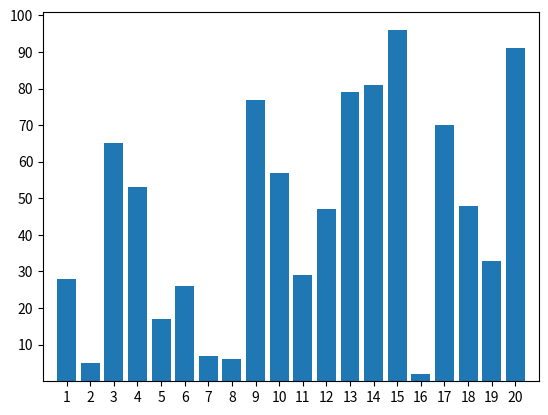

The matplotlib source for this figure:
import matplotlib.pyplot as plt
from matplotlib.animation import FuncAnimation
import random
import numpy as np
from itertools import count

# Here we generate list of random integers


def BubbleSort(frame):
    length = len(y)
    if(frame<length):
        i = 1
        val = y[0]
        k=0
        while(i<length-frame):
                if(y[i]>val):
                    val=y[i]
                    k=i
                i+=1   
        i-=1
        y[k]=y[i]
        y[i]=val
        i=1
        print(y)
        graph.cla()
        graph.bar(x,y)
        if(frame == n-1):
             animate.pause()


tab = [0,5]
x = np.linspace(1,20,20)
y = random.sample(range(1,100),20)
n = len(x)**2
graph = plt.subplot()
graph.bar(x,y)

graph.set(xlim=(0, 21), xticks=np.arange(1, 21,1), ylim=(0, 101) ,  yticks=np.arange(10, 110 ,10))

animate = FuncAnimation(plt.gcf(),func = BubbleSort,frames =n  ,interval = 100)
plt.show()





